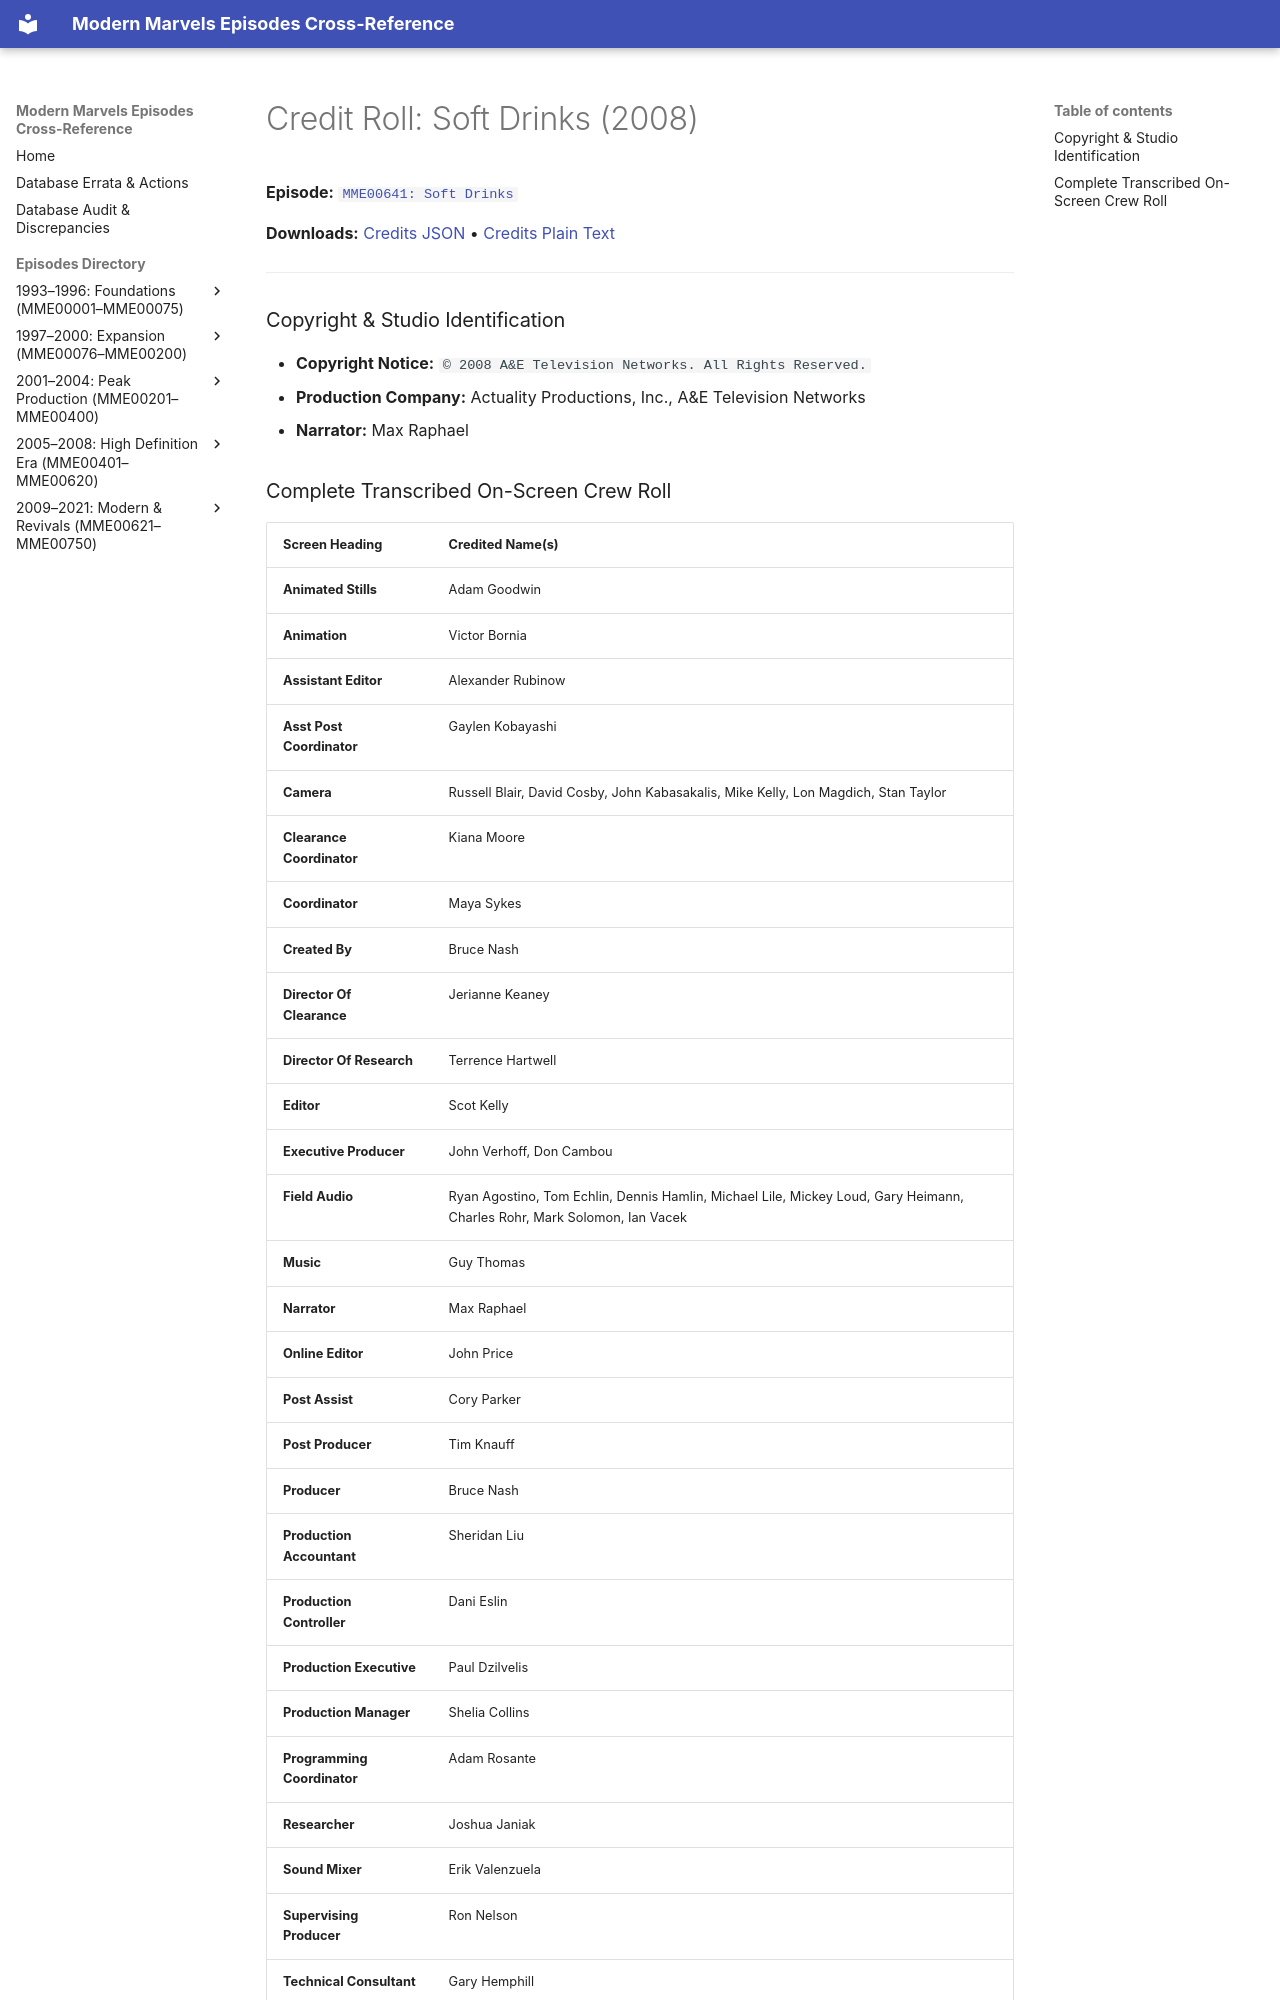

repository: ModernMarvelsFan/ModernMarvels · page: credits/MME00641-credits/index.html · generator: mkdocs

# Credit Roll: Soft Drinks (2008)
**Episode:** [`MME00641: Soft Drinks`](../episodes/MME00641.md)

**Downloads:** [Credits JSON](json/MME00641-credits.json) • [Credits Plain Text](txt/MME00641-credits.txt)

---

### Copyright & Studio Identification
* **Copyright Notice:** `© 2008 A&E Television Networks. All Rights Reserved.`
* **Production Company:** Actuality Productions, Inc., A&E Television Networks
* **Narrator:** Max Raphael
